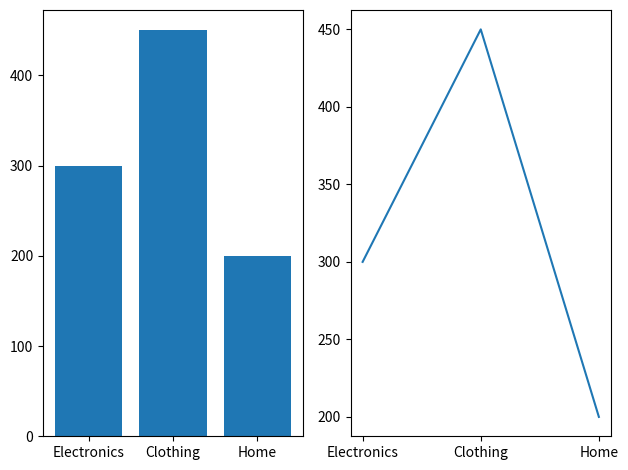

Recreate this plot in Python.
import matplotlib.pyplot as plt
plt.subplot(1,2,1)
categories=['Electronics','Clothing','Home']
values=[300,450,200]
plt.bar(categories,values)
plt.subplot(1,2,2)
plt.plot(categories,values)
plt.tight_layout()
plt.show()
print("Updated dashboard visualization")
